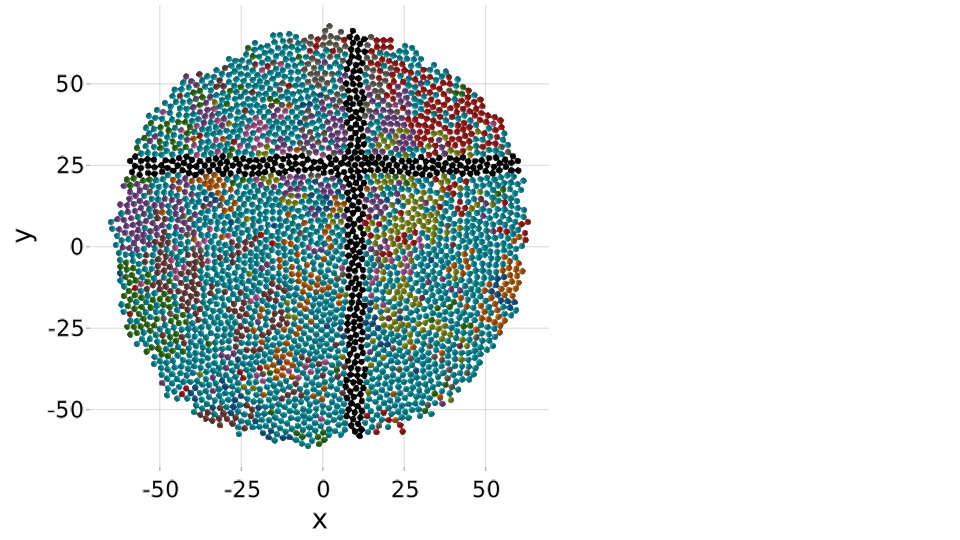

The data file committed next to this chart (first rows):
index	position	birth_rate	death_rate	parental	mutations
1	[6.802631380138959, -56.12199782955715]	0.3	0.0	0	Int64[]
2	[14.854196140915477, -3.564707894167457]	0.3	0.0	1	Int64[]
3	[-30.640258057208463, -7.436429865215514…	0.3	0.0	2	Int64[]
4	[28.587523865857445, -11.085936643500128…	0.3	0.0	1	Int64[]
5	[-54.90501043635058, -0.641943055755072]	0.3	0.0	3	Int64[]
6	[-39.629968668762935, 40.678717536627175…	0.3	0.0	2	Int64[]
7	[-13.259429706553606, -35.42663791905938…	0.3	0.0	5	[1]
8	[49.51258568716676, -9.470580730897742]	0.3	0.0	6	Int64[]
9	[20.289823137719395, -17.027563637745743…	0.3	0.0	2	Int64[]
10	[-30.698209747902663, 47.14367039895281]	0.3	0.0	6	Int64[]
11	[-47.40488020087573, -16.14232382930078]	0.3	0.0	3	[2]
12	[-32.0465296434062, -13.539952632670873]	0.3	0.0	5	Int64[]
13	[13.085601713647085, 52.715830300601155]	0.3	0.0	10	Int64[]
14	[-43.34682055619372, 48.327739020016196]	0.3	0.0	6	Int64[]
15	[-59.124363331062625, -16.18612897825921…	0.3	0.0	11	[2]
16	[-23.5197384702833, 54.77711857621919]	0.3	0.0	9	Int64[]
17	[44.92760499432746, -40.72004884838533]	0.3	0.0	8	Int64[]
18	[-46.4524563099517, 8.431757371359415]	0.3	0.0	14	Int64[]
19	[44.71323200173341, 9.944121021248822]	0.3	0.0	8	Int64[]
20	[26.32379106478652, -52.464911631440366]	0.3	0.0	1	Int64[]
21	[-54.114757092649505, -16.99165417935783…	0.3	0.0	3	Int64[]
22	[-16.242308957546445, -34.50698705631326…	0.3	0.0	18	Int64[]
23	[34.84987786203209, 46.566304437555736]	0.3	0.0	17	Int64[]
24	[20.812156028238945, 61.214440306198064]	0.3	0.0	16	[3]
25	[-1.3404245058828488, 8.020759708425336]	0.3	0.0	2	Int64[]
26	[36.69131113438627, -44.23967347772518]	0.3	0.0	2	Int64[]
27	[-26.97086256052308, 9.860217859951838]	0.3	0.0	22	Int64[]
28	[-54.58793363396746, -6.780612878635987]	0.3	0.0	12	Int64[]
29	[21.262970841553745, 23.333950567813925]	0.3	0.0	16	Int64[]
30	[-19.787940290425908, 17.082790358647152…	0.3	0.0	26	Int64[]
31	[5.239522669776617, -41.79919276096324]	0.3	0.0	26	Int64[]
32	[-0.03339444683918845, -48.7850136678383…	0.3	0.0	3	Int64[]
33	[-5.532378070583613, 11.864988681924698]	0.3	0.0	17	Int64[]
34	[-42.13101934264735, 14.702337763435036]	0.3	0.0	27	Int64[]
35	[41.05036615972452, 26.74340112109896]	0.3	0.0	24	[3]
36	[34.736407434286555, 51.08494928491065]	0.3	0.0	23	Int64[]
37	[28.52071637562657, -32.765404526466426]	0.3	0.0	9	Int64[]
38	[55.45188294173576, -18.499636341097716]	0.3	0.0	8	Int64[]
39	[28.37014640862126, 4.347287913741063]	0.3	0.0	24	[3]
40	[-16.93130967378865, -17.927471317779357…	0.3	0.0	25	Int64[]
41	[-33.249435834621, -6.699478187194585]	0.3	0.0	5	Int64[]
42	[17.652026686152606, -46.16606099122121]	0.3	0.0	30	Int64[]
43	[-53.181081723041046, 11.450375051536064…	0.3	0.0	34	Int64[]
44	[3.6844619455956438, 18.744618576588717]	0.3	0.0	10	Int64[]
45	[26.37298998090659, 51.57932090453347]	0.3	0.0	44	Int64[]
46	[8.502689616081819, 1.5808179127921616]	0.3	0.0	33	Int64[]
47	[7.942974546139904, -49.977357152913015]	0.3	0.0	3	Int64[]
48	[-7.5186956921354025, 62.39108759511802]	0.3	0.0	44	Int64[]
49	[9.286005816682161, 49.871302120231]	0.3	0.0	13	Int64[]
50	[7.429590928253785, -0.13584041656835677…	0.3	0.0	45	[4]
51	[-11.450867050277411, 61.211732496047]	0.3	0.0	49	Int64[]
52	[-22.782722831648826, 49.40397419911891]	0.3	0.0	10	Int64[]
53	[10.71649449136774, 30.800723440146918]	0.3	0.0	16	Int64[]
54	[-3.9234612407703855, -48.38752401277027…	0.3	0.0	3	Int64[]
55	[-14.554695287352168, -46.40071635809326…	0.3	0.0	54	Int64[]
56	[4.475269908301093, 40.970358951237316]	0.3	0.0	52	Int64[]
57	[20.92861541467607, -34.9677873069085]	0.3	0.0	31	Int64[]
58	[-25.324411534709135, 35.68928101104651]	0.3	0.0	14	Int64[]
59	[-10.844716491659195, 33.04512641461392]	0.3	0.0	52	Int64[]
60	[-21.309004149584307, 8.570393768319839]	0.3	0.0	25	Int64[]
... 2,940 more rows
